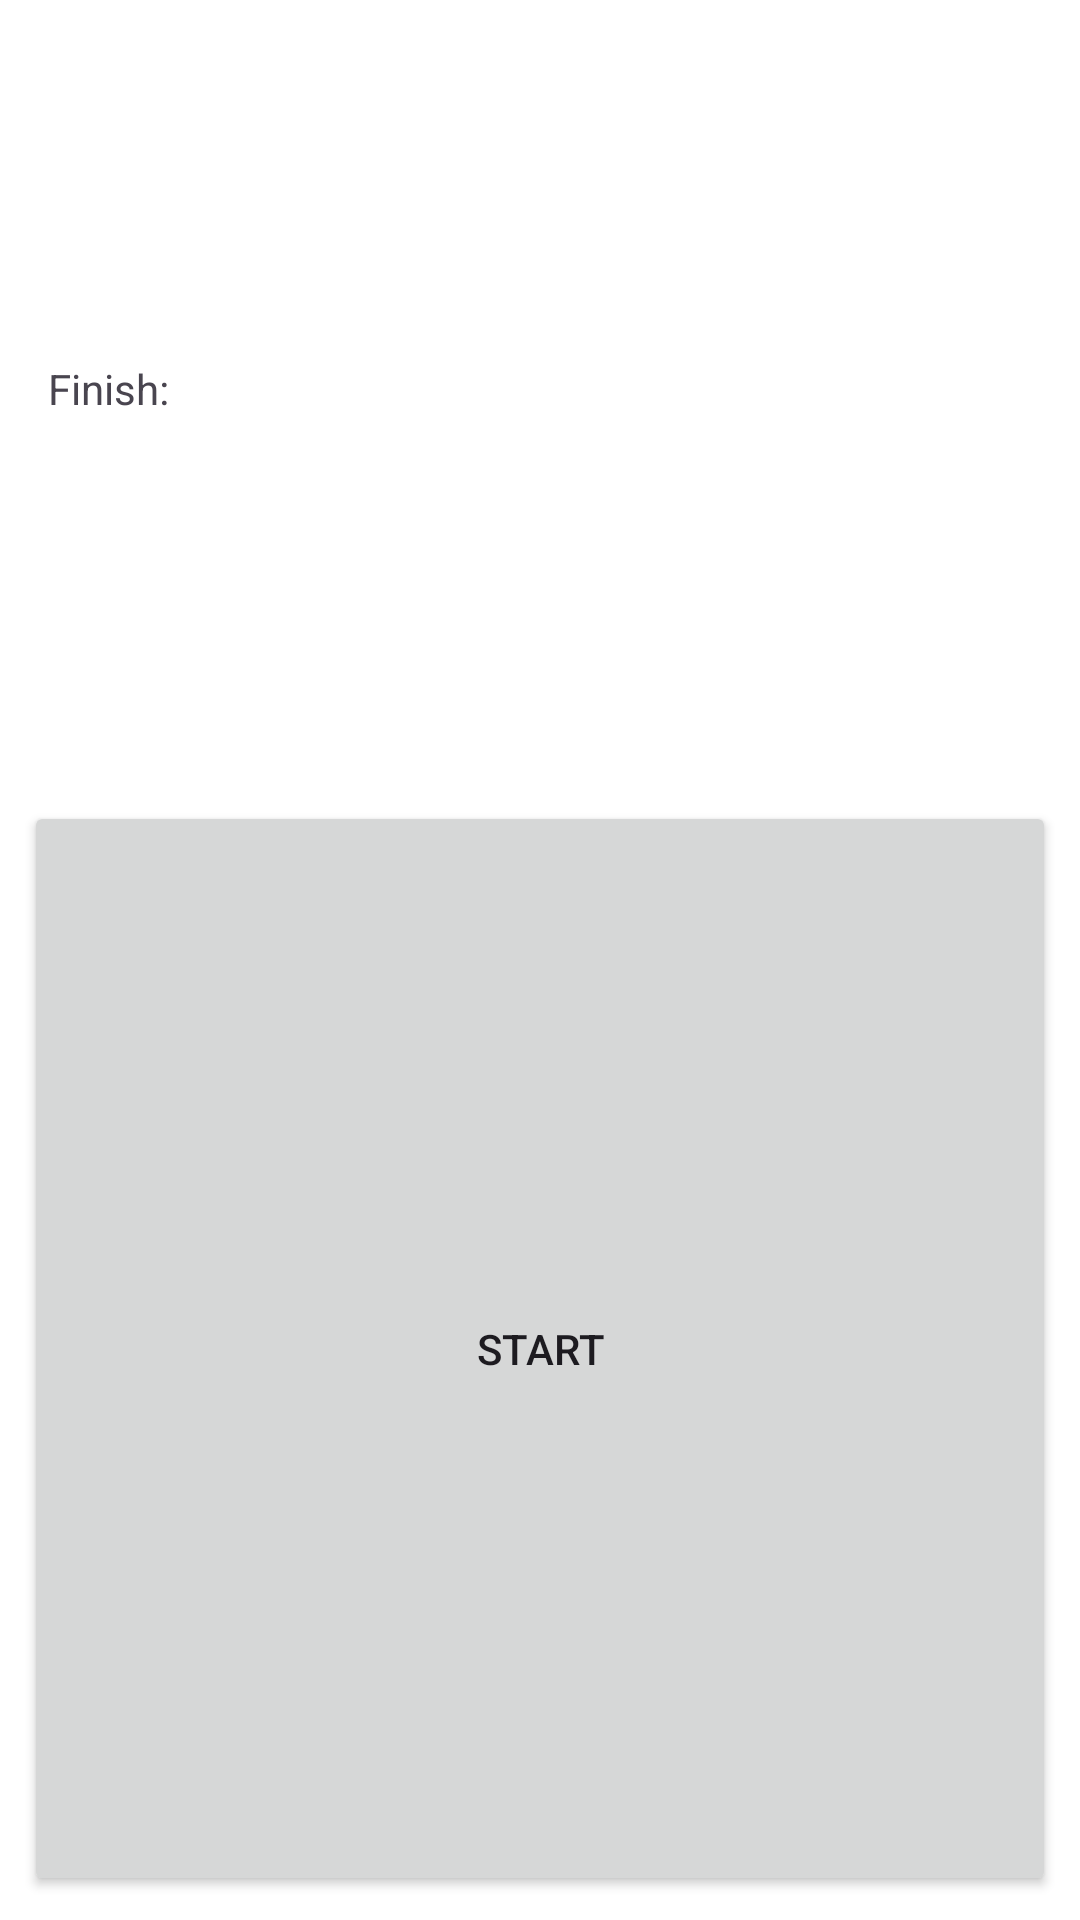

Here is an Android app screen rendered from its layout file. Give the layout XML and the strings, colors and styles it references.
<!-- AndroidManifest.xml: application theme Theme.WalkingNavigator -->
<!-- res/layout/bottom_sheet.xml -->
<?xml version="1.0" encoding="utf-8"?>
<LinearLayout xmlns:android="http://schemas.android.com/apk/res/android"
    android:orientation="vertical"
    android:background="@color/white"
    android:layout_gravity="bottom"
    android:layout_width="match_parent"
    android:layout_height="wrap_content">

    <TextView
        android:id="@+id/routeText"
        android:layout_weight="2"
        android:layout_margin="8dp"
        android:padding="8dp"
        android:layout_width="match_parent"
        android:layout_height="0dp"
        android:clickable="true"
        android:gravity="center_vertical"
        android:text="@string/finish_text"/>

    <Button
        android:id="@+id/routeStartButton"
        android:layout_weight="3"
        android:layout_margin="8dp"
        android:layout_width="match_parent"
        android:layout_height="0dp"
        android:text="@string/start_button_text"/>

</LinearLayout>
<!-- resources referenced by this layout -->
<resources>
  <string name="finish_text">Finish:</string>
  <string name="start_button_text">Start</string>
  <style name="Theme.WalkingNavigator" parent="Base.Theme.WalkingNavigator">
          <item name="android:windowActionBar">false</item>
          <item name="windowNoTitle">true</item>
      </style>
  <style name="Base.Theme.WalkingNavigator" parent="Theme.Material3.DayNight">
          
          
          <item name="android:windowActionBar">false</item>
          <item name="windowNoTitle">true</item>
      </style>
  <!-- not gathered from this repository: default colours our renderer supplied (Android Studio template values) -->
  <color name="white">#FFFFFFFF</color>
</resources>
